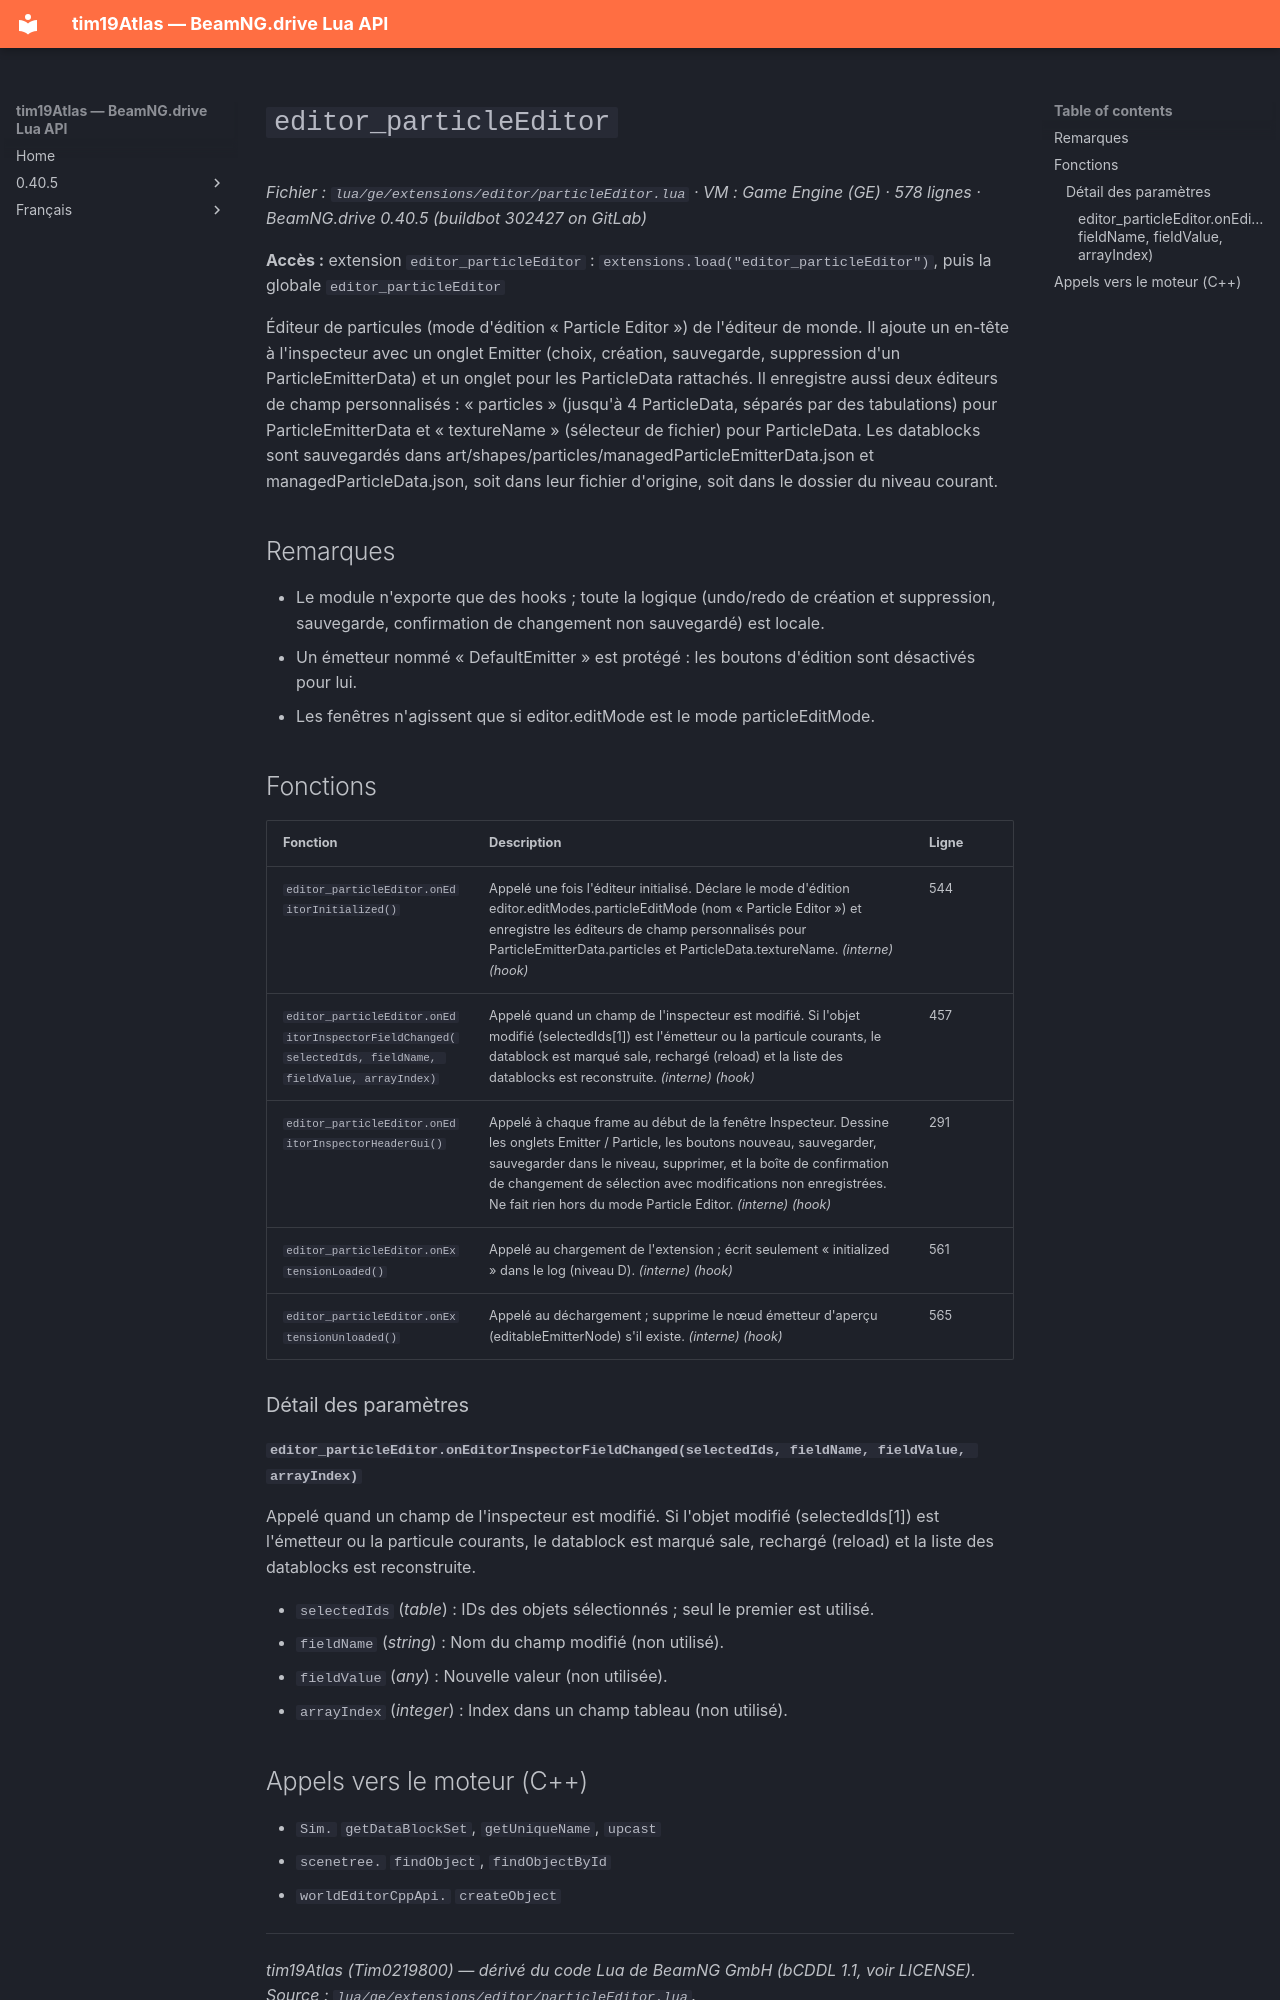

repository: Tim0219800/beamng-lua-atlas · page: fr/0.40.5/ge/extensions/editor/particleEditor.html · generator: mkdocs

# `editor_particleEditor`

*Fichier : `lua/ge/extensions/editor/particleEditor.lua` · VM : Game Engine (GE) · 578 lignes · BeamNG.drive 0.40.5 (buildbot 302427 on GitLab)*

**Accès :** extension `editor_particleEditor` : `extensions.load("editor_particleEditor")`, puis la globale `editor_particleEditor`

Éditeur de particules (mode d'édition « Particle Editor ») de l'éditeur de monde. Il ajoute un en-tête à l'inspecteur avec un onglet Emitter (choix, création, sauvegarde, suppression d'un ParticleEmitterData) et un onglet pour les ParticleData rattachés. Il enregistre aussi deux éditeurs de champ personnalisés : « particles » (jusqu'à 4 ParticleData, séparés par des tabulations) pour ParticleEmitterData et « textureName » (sélecteur de fichier) pour ParticleData. Les datablocks sont sauvegardés dans art/shapes/particles/managedParticleEmitterData.json et managedParticleData.json, soit dans leur fichier d'origine, soit dans le dossier du niveau courant.

## Remarques

- Le module n'exporte que des hooks ; toute la logique (undo/redo de création et suppression, sauvegarde, confirmation de changement non sauvegardé) est locale.
- Un émetteur nommé « DefaultEmitter » est protégé : les boutons d'édition sont désactivés pour lui.
- Les fenêtres n'agissent que si editor.editMode est le mode particleEditMode.

## Fonctions

| Fonction | Description | Ligne |
|---|---|---|
| `editor_particleEditor.onEditorInitialized()` | Appelé une fois l'éditeur initialisé. Déclare le mode d'édition editor.editModes.particleEditMode (nom « Particle Editor ») et enregistre les éditeurs de champ personnalisés pour ParticleEmitterData.particles et ParticleData.textureName. *(interne)* *(hook)* | 544 |
| `editor_particleEditor.onEditorInspectorFieldChanged(selectedIds, fieldName, fieldValue, arrayIndex)` | Appelé quand un champ de l'inspecteur est modifié. Si l'objet modifié (selectedIds[1]) est l'émetteur ou la particule courants, le datablock est marqué sale, rechargé (reload) et la liste des datablocks est reconstruite. *(interne)* *(hook)* | 457 |
| `editor_particleEditor.onEditorInspectorHeaderGui()` | Appelé à chaque frame au début de la fenêtre Inspecteur. Dessine les onglets Emitter / Particle, les boutons nouveau, sauvegarder, sauvegarder dans le niveau, supprimer, et la boîte de confirmation de changement de sélection avec modifications non enregistrées. Ne fait rien hors du mode Particle Editor. *(interne)* *(hook)* | 291 |
| `editor_particleEditor.onExtensionLoaded()` | Appelé au chargement de l'extension ; écrit seulement « initialized » dans le log (niveau D). *(interne)* *(hook)* | 561 |
| `editor_particleEditor.onExtensionUnloaded()` | Appelé au déchargement ; supprime le nœud émetteur d'aperçu (editableEmitterNode) s'il existe. *(interne)* *(hook)* | 565 |

### Détail des paramètres

#### `editor_particleEditor.onEditorInspectorFieldChanged(selectedIds, fieldName, fieldValue, arrayIndex)`

Appelé quand un champ de l'inspecteur est modifié. Si l'objet modifié (selectedIds[1]) est l'émetteur ou la particule courants, le datablock est marqué sale, rechargé (reload) et la liste des datablocks est reconstruite.

- `selectedIds` (*table<integer, integer>*) : IDs des objets sélectionnés ; seul le premier est utilisé.
- `fieldName` (*string*) : Nom du champ modifié (non utilisé).
- `fieldValue` (*any*) : Nouvelle valeur (non utilisée).
- `arrayIndex` (*integer*) : Index dans un champ tableau (non utilisé).
